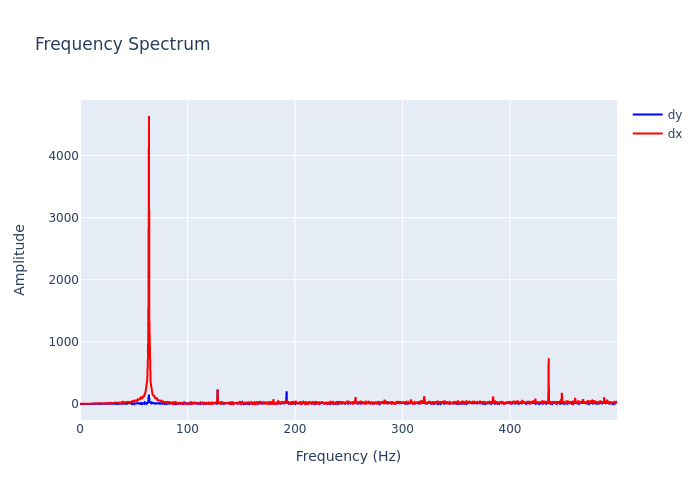

The data file committed next to this chart (first rows):
, frequency, dx, dy
0, 0.0, 3.778, 2.176
1, 0.2999, 5.057, 2.961
2, 0.5997, 5.457, 0.2171
3, 0.8996, 4.739, 2.446
4, 1.199, 4.55, 2.739
5, 1.499, 4.8, 2.001
6, 1.799, 5.273, 2.548
7, 2.099, 5.936, 1.19
8, 2.399, 6.379, 3.18
9, 2.699, 5.309, 5.068
10, 2.999, 5.117, 4.668
11, 3.298, 6.058, 5.327
12, 3.598, 5.147, 0.9881
13, 3.898, 5.969, 7.852
14, 4.198, 7.277, 4.526
15, 4.498, 6.158, 2.098
16, 4.798, 3.924, 1.593
17, 5.097, 5.804, 1.773
18, 5.397, 3.771, 4.133
19, 5.697, 4.058, 3.671
20, 5.997, 3.938, 3.775
21, 6.297, 2.515, 4.527
22, 6.597, 2.077, 4.497
23, 6.897, 4.855, 4.774
24, 7.196, 4.213, 2.855
25, 7.496, 3.585, 4.818
26, 7.796, 3.865, 6.894
27, 8.096, 5.009, 3.574
28, 8.396, 4.678, 4.254
29, 8.696, 2.388, 1.824
30, 8.996, 4.532, 3.923
31, 9.295, 4.323, 1.583
32, 9.595, 5.574, 1.067
33, 9.895, 4.918, 1.43
34, 10.19, 5.318, 3.954
35, 10.49, 8.015, 5.444
36, 10.79, 5.589, 3.32
37, 11.09, 6.525, 2.602
38, 11.39, 8.495, 0.9504
39, 11.69, 5.964, 4.536
40, 11.99, 6.433, 9.384
41, 12.29, 7.371, 10.25
42, 12.59, 1.687, 6.329
43, 12.89, 10.91, 2.313
44, 13.19, 9.396, 8.422
45, 13.49, 11, 2.602
46, 13.79, 7.906, 3.226
47, 14.09, 7.277, 4.184
48, 14.39, 6.47, 2.475
49, 14.69, 8.218, 6.365
50, 14.99, 8.35, 3.312
51, 15.29, 7.89, 7.633
52, 15.59, 10.24, 6.89
53, 15.89, 7.161, 5.772
54, 16.19, 7.778, 0.9296
55, 16.49, 7.202, 5.256
56, 16.79, 6.549, 6.465
57, 17.09, 8.945, 6.412
58, 17.39, 7.358, 5.098
59, 17.69, 7.39, 2.506
... 1,607 more rows
